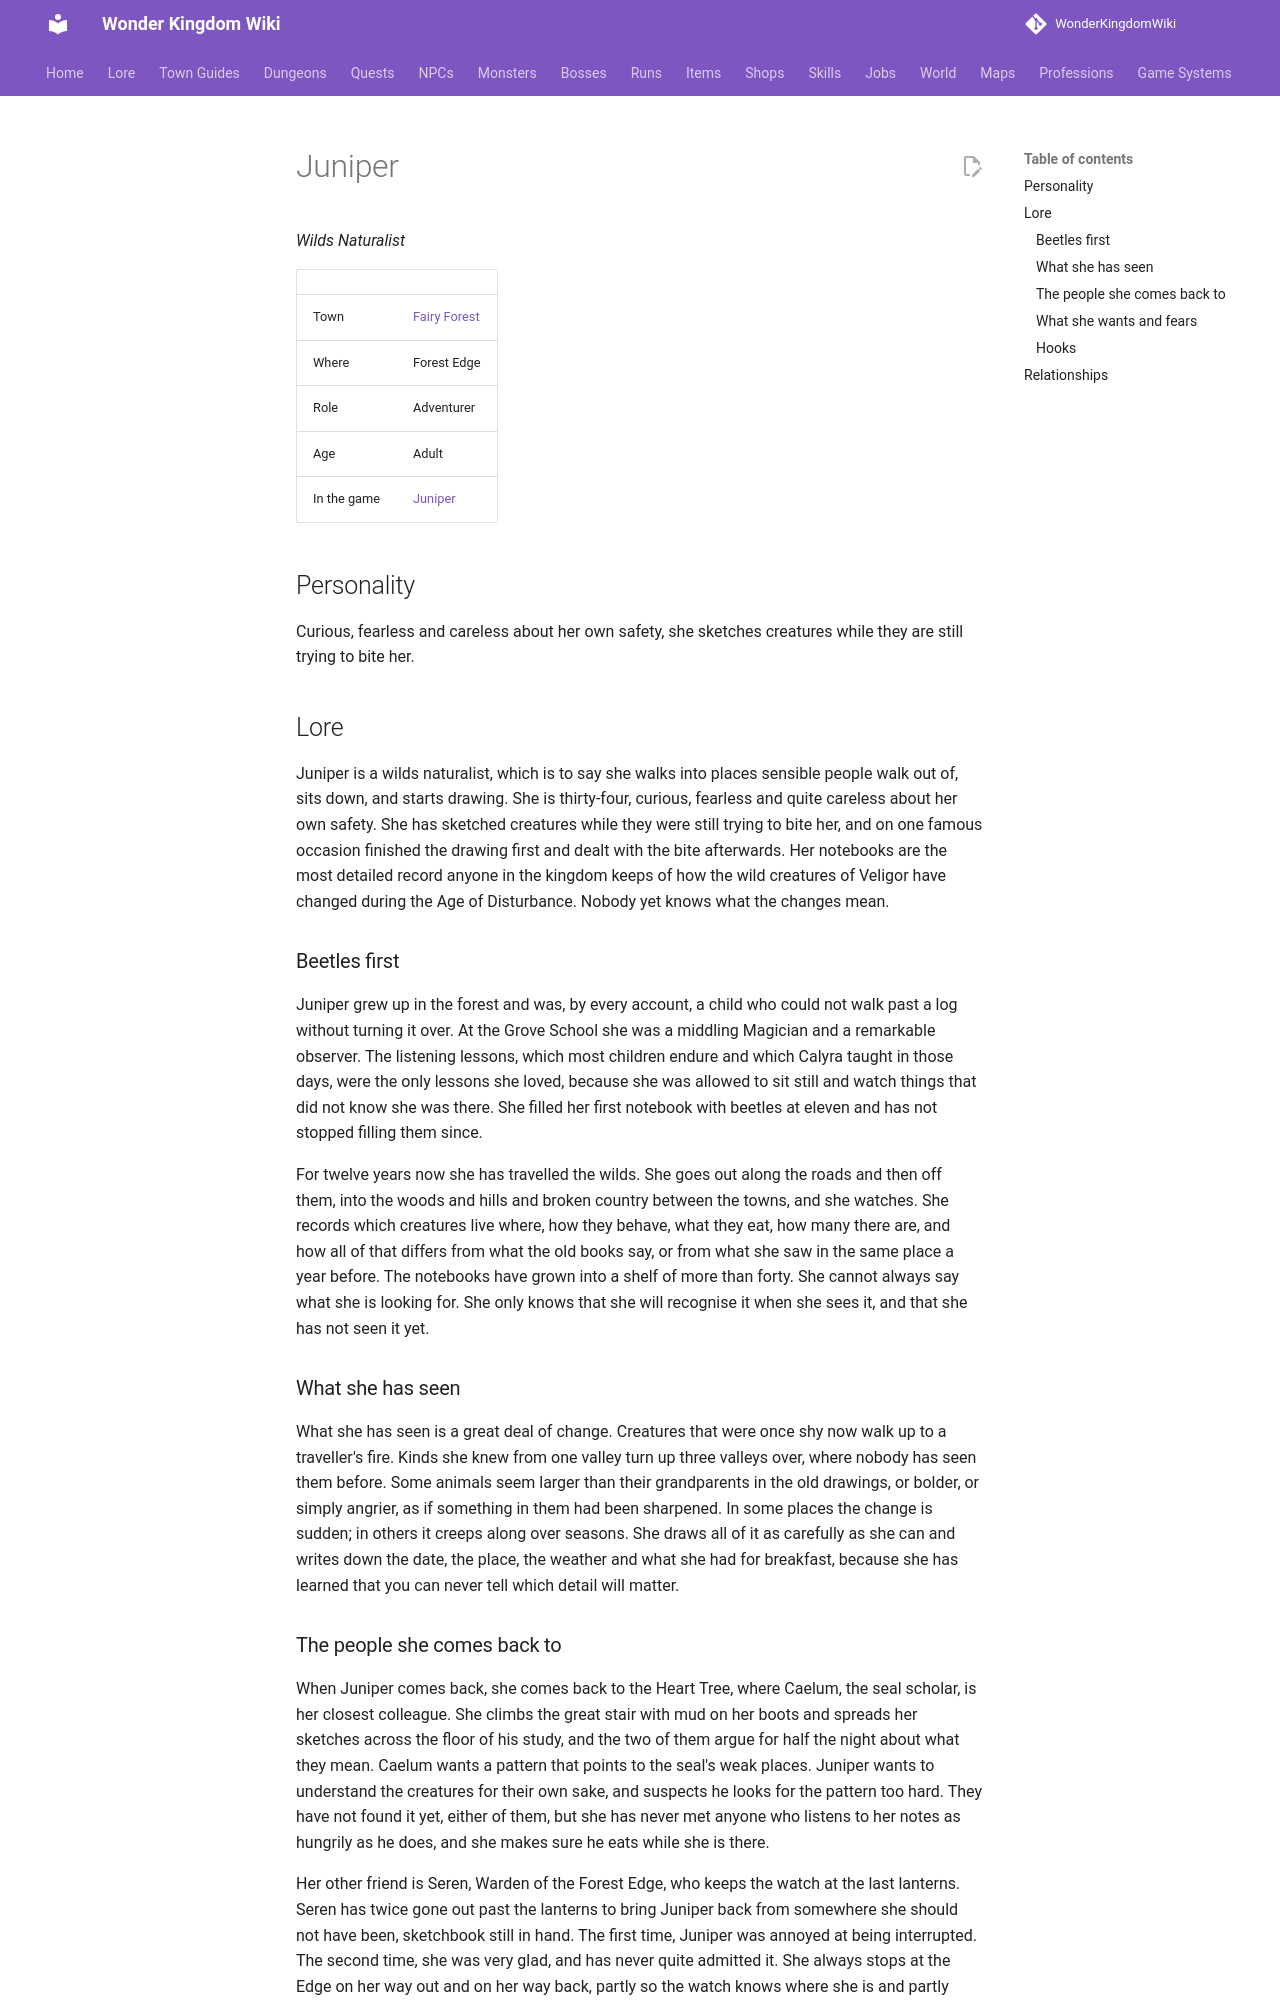

repository: alonohana627/WonderKingdomWiki · page: lore/people/fairy-forest/juniper_adventurer/index.html · generator: mkdocs

<!-- Generated by tools/people.py from data/people/. Do not edit: changes are overwritten. -->

# Juniper

*Wilds Naturalist*

|  |  |
|---|---|
| Town | [Fairy Forest](../../towns/fairy-forest.md) |
| Where | Forest Edge |
| Role | Adventurer |
| Age | Adult |
| In the game | [Juniper](../../../npcs/juniper_adventurer.md) |

## Personality

Curious, fearless and careless about her own safety, she sketches creatures while they are still trying to bite her.

## Lore

Juniper is a wilds naturalist, which is to say she walks into places sensible people walk out of, sits down, and starts drawing. She is thirty-four, curious, fearless and quite careless about her own safety. She has sketched creatures while they were still trying to bite her, and on one famous occasion finished the drawing first and dealt with the bite afterwards. Her notebooks are the most detailed record anyone in the kingdom keeps of how the wild creatures of Veligor have changed during the Age of Disturbance. Nobody yet knows what the changes mean.

### Beetles first

Juniper grew up in the forest and was, by every account, a child who could not walk past a log without turning it over. At the Grove School she was a middling Magician and a remarkable observer. The listening lessons, which most children endure and which Calyra taught in those days, were the only lessons she loved, because she was allowed to sit still and watch things that did not know she was there. She filled her first notebook with beetles at eleven and has not stopped filling them since.

For twelve years now she has travelled the wilds. She goes out along the roads and then off them, into the woods and hills and broken country between the towns, and she watches. She records which creatures live where, how they behave, what they eat, how many there are, and how all of that differs from what the old books say, or from what she saw in the same place a year before. The notebooks have grown into a shelf of more than forty. She cannot always say what she is looking for. She only knows that she will recognise it when she sees it, and that she has not seen it yet.

### What she has seen

What she has seen is a great deal of change. Creatures that were once shy now walk up to a traveller's fire. Kinds she knew from one valley turn up three valleys over, where nobody has seen them before. Some animals seem larger than their grandparents in the old drawings, or bolder, or simply angrier, as if something in them had been sharpened. In some places the change is sudden; in others it creeps along over seasons. She draws all of it as carefully as she can and writes down the date, the place, the weather and what she had for breakfast, because she has learned that you can never tell which detail will matter.
